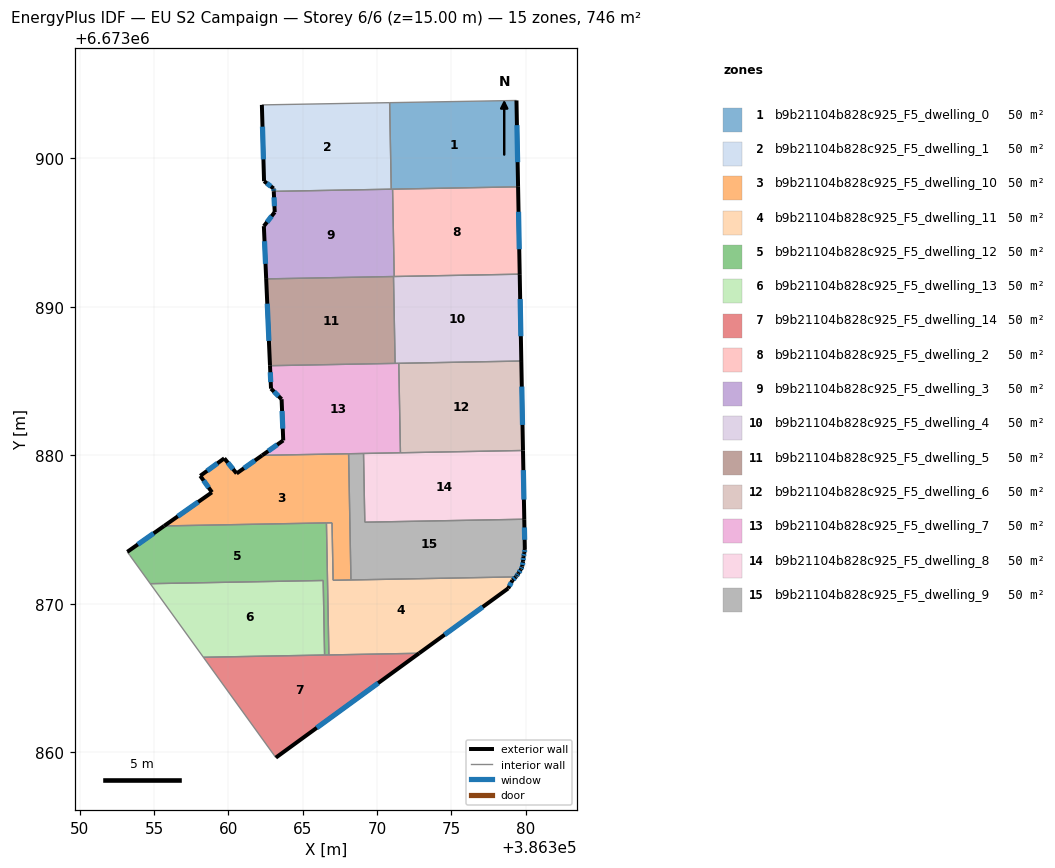
=== STOREY PLAN SPEC (per zone: floor XY polygon, exterior-wall plan segments, windows/doors) ===
zone 1: b9b21104b828c925_F5_dwelling_0  (49.7 m²)
  floor: (386379.39, 6673903.89) (386379.50, 6673898.08) (386370.96, 6673897.92) (386370.85, 6673903.74)
  exterior wall: (386379.50, 6673898.08) – (386379.39, 6673903.89)  [5.8 m]
    window: (386379.47, 6673899.74) – (386379.42, 6673902.23)  [3.2 m²]
  interior walls: 4
zone 2: b9b21104b828c925_F5_dwelling_1  (49.7 m²)
  floor: (386370.85, 6673903.74) (386370.96, 6673897.92) (386363.05, 6673897.77) (386363.04, 6673897.96) (386362.40, 6673898.46) (386362.25, 6673903.59)
  exterior wall: (386363.04, 6673897.96) – (386363.05, 6673897.77)  [0.2 m]
    window: (386363.04, 6673897.91) – (386363.05, 6673897.83)  [0.1 m²]
  exterior wall: (386362.40, 6673898.46) – (386363.04, 6673897.96)  [0.8 m]
    window: (386362.58, 6673898.32) – (386362.86, 6673898.11)  [0.4 m²]
  exterior wall: (386362.25, 6673903.59) – (386362.40, 6673898.46)  [5.1 m]
    window: (386362.29, 6673902.13) – (386362.35, 6673899.92)  [2.8 m²]
  interior walls: 3
zone 3: b9b21104b828c925_F5_dwelling_10  (49.7 m²)
  floor: (386368.09, 6673880.11) (386368.25, 6673871.61) (386367.04, 6673871.59) (386366.97, 6673875.46) (386355.67, 6673875.25) (386358.88, 6673877.50) (386358.89, 6673877.51) (386358.10, 6673878.62) (386359.72, 6673879.80) (386360.55, 6673878.78) (386362.27, 6673880.00)
  exterior wall: (386359.72, 6673879.80) – (386358.10, 6673878.62)  [2.0 m]
    window: (386359.26, 6673879.46) – (386358.56, 6673878.96)  [1.1 m²]
  exterior wall: (386360.55, 6673878.78) – (386359.72, 6673879.80)  [1.3 m]
    window: (386360.31, 6673879.07) – (386359.96, 6673879.51)  [0.7 m²]
  exterior wall: (386362.27, 6673880.00) – (386360.55, 6673878.78)  [2.1 m]
    window: (386361.78, 6673879.65) – (386361.04, 6673879.13)  [1.2 m²]
  exterior wall: (386358.88, 6673877.50) – (386355.67, 6673875.25)  [3.9 m]
    window: (386357.96, 6673876.86) – (386356.59, 6673875.89)  [2.2 m²]
  exterior wall: (386358.89, 6673877.51) – (386358.88, 6673877.50)  [0.0 m]
  exterior wall: (386358.10, 6673878.62) – (386358.89, 6673877.51)  [1.4 m]
    window: (386358.33, 6673878.30) – (386358.66, 6673877.83)  [0.7 m²]
  interior walls: 6
zone 4: b9b21104b828c925_F5_dwelling_11  (49.7 m²)
  floor: (386379.34, 6673871.82) (386379.12, 6673871.59) (386378.83, 6673871.04) (386372.84, 6673866.67) (386366.76, 6673866.56) (386366.60, 6673875.45) (386366.97, 6673875.46) (386367.04, 6673871.59)
  exterior wall: (386379.12, 6673871.59) – (386379.34, 6673871.82)  [0.3 m]
    window: (386379.18, 6673871.65) – (386379.28, 6673871.75)  [0.2 m²]
  exterior wall: (386378.83, 6673871.04) – (386379.12, 6673871.59)  [0.6 m]
    window: (386378.91, 6673871.20) – (386379.04, 6673871.43)  [0.3 m²]
  exterior wall: (386372.84, 6673866.67) – (386378.83, 6673871.04)  [7.4 m]
    window: (386374.55, 6673867.92) – (386377.12, 6673869.79)  [4.1 m²]
  interior walls: 6
zone 5: b9b21104b828c925_F5_dwelling_12  (49.7 m²)
  floor: (386366.60, 6673875.45) (386366.76, 6673866.56) (386366.47, 6673866.55) (386366.38, 6673871.57) (386354.74, 6673871.36) (386353.36, 6673873.26) (386353.19, 6673873.50) (386355.67, 6673875.25)
  exterior wall: (386355.67, 6673875.25) – (386353.19, 6673873.50)  [3.0 m]
    window: (386354.96, 6673874.75) – (386353.90, 6673874.00)  [1.7 m²]
  interior walls: 7
zone 6: b9b21104b828c925_F5_dwelling_13  (49.7 m²)
  floor: (386366.38, 6673871.57) (386366.47, 6673866.55) (386358.31, 6673866.40) (386354.74, 6673871.36)
  interior walls: 4
zone 7: b9b21104b828c925_F5_dwelling_14  (49.7 m²)
  floor: (386372.84, 6673866.67) (386363.19, 6673859.65) (386358.31, 6673866.40)
  exterior wall: (386363.19, 6673859.65) – (386372.84, 6673866.67)  [11.9 m]
    window: (386365.95, 6673861.66) – (386370.08, 6673864.67)  [6.6 m²]
  interior walls: 4
zone 8: b9b21104b828c925_F5_dwelling_2  (49.7 m²)
  floor: (386379.50, 6673898.08) (386379.61, 6673892.20) (386371.16, 6673892.04) (386371.05, 6673897.92)
  exterior wall: (386379.61, 6673892.20) – (386379.50, 6673898.08)  [5.9 m]
    window: (386379.58, 6673893.88) – (386379.53, 6673896.40)  [3.2 m²]
  interior walls: 3
zone 9: b9b21104b828c925_F5_dwelling_3  (49.7 m²)
  floor: (386371.05, 6673897.92) (386371.16, 6673892.04) (386362.54, 6673891.88) (386362.38, 6673895.43) (386363.11, 6673896.37) (386363.05, 6673897.77)
  exterior wall: (386362.38, 6673895.43) – (386362.54, 6673891.88)  [3.6 m]
    window: (386362.43, 6673894.42) – (386362.49, 6673892.89)  [2.0 m²]
  exterior wall: (386363.11, 6673896.37) – (386362.38, 6673895.43)  [1.2 m]
    window: (386362.91, 6673896.10) – (386362.59, 6673895.70)  [0.7 m²]
  exterior wall: (386363.05, 6673897.77) – (386363.11, 6673896.37)  [1.4 m]
    window: (386363.07, 6673897.37) – (386363.10, 6673896.77)  [0.8 m²]
  interior walls: 5
zone 10: b9b21104b828c925_F5_dwelling_4  (49.7 m²)
  floor: (386379.61, 6673892.20) (386379.72, 6673886.35) (386371.22, 6673886.19) (386371.11, 6673892.04)
  exterior wall: (386379.72, 6673886.35) – (386379.61, 6673892.20)  [5.8 m]
    window: (386379.69, 6673888.02) – (386379.64, 6673890.53)  [3.2 m²]
  interior walls: 5
zone 11: b9b21104b828c925_F5_dwelling_5  (49.7 m²)
  floor: (386371.11, 6673892.04) (386371.22, 6673886.19) (386362.80, 6673886.03) (386362.54, 6673891.88)
  exterior wall: (386362.54, 6673891.88) – (386362.80, 6673886.03)  [5.8 m]
    window: (386362.61, 6673890.21) – (386362.72, 6673887.70)  [3.2 m²]
  interior walls: 3
zone 12: b9b21104b828c925_F5_dwelling_6  (49.7 m²)
  floor: (386379.72, 6673886.35) (386379.83, 6673880.33) (386371.58, 6673880.17) (386371.47, 6673886.20)
  exterior wall: (386379.83, 6673880.33) – (386379.72, 6673886.35)  [6.0 m]
    window: (386379.80, 6673882.05) – (386379.75, 6673884.63)  [3.3 m²]
  interior walls: 3
zone 13: b9b21104b828c925_F5_dwelling_7  (49.7 m²)
  floor: (386371.47, 6673886.20) (386371.58, 6673880.17) (386362.27, 6673880.00) (386363.69, 6673881.00) (386363.58, 6673883.78) (386362.86, 6673884.49) (386362.80, 6673886.03)
  exterior wall: (386362.86, 6673884.49) – (386363.58, 6673883.78)  [1.0 m]
    window: (386363.07, 6673884.29) – (386363.37, 6673883.98)  [0.6 m²]
  exterior wall: (386362.80, 6673886.03) – (386362.86, 6673884.49)  [1.5 m]
    window: (386362.82, 6673885.59) – (386362.84, 6673884.93)  [0.9 m²]
  exterior wall: (386363.69, 6673881.00) – (386362.27, 6673880.00)  [1.7 m]
    window: (386363.28, 6673880.72) – (386362.67, 6673880.29)  [1.0 m²]
  exterior wall: (386363.58, 6673883.78) – (386363.69, 6673881.00)  [2.8 m]
    window: (386363.61, 6673882.99) – (386363.66, 6673881.80)  [1.5 m²]
  interior walls: 6
zone 14: b9b21104b828c925_F5_dwelling_8  (49.7 m²)
  floor: (386379.83, 6673880.33) (386379.91, 6673875.70) (386369.18, 6673875.50) (386369.09, 6673880.13)
  exterior wall: (386379.91, 6673875.70) – (386379.83, 6673880.33)  [4.6 m]
    window: (386379.89, 6673877.02) – (386379.85, 6673879.00)  [2.6 m²]
  interior walls: 4
zone 15: b9b21104b828c925_F5_dwelling_9  (49.7 m²)
  floor: (386379.91, 6673875.70) (386379.95, 6673873.76) (386379.95, 6673873.69) (386379.92, 6673873.43) (386379.86, 6673873.16) (386379.84, 6673872.87) (386379.78, 6673872.52) (386379.69, 6673872.32) (386379.52, 6673872.06) (386379.41, 6673871.88) (386379.34, 6673871.82) (386368.25, 6673871.61) (386368.09, 6673880.11) (386369.09, 6673880.13) (386369.18, 6673875.50)
  exterior wall: (386379.95, 6673873.76) – (386379.91, 6673875.70)  [1.9 m]
    window: (386379.94, 6673874.31) – (386379.93, 6673875.14)  [1.1 m²]
  exterior wall: (386379.95, 6673873.69) – (386379.95, 6673873.76)  [0.1 m]
  exterior wall: (386379.92, 6673873.43) – (386379.95, 6673873.69)  [0.3 m]
    window: (386379.93, 6673873.51) – (386379.94, 6673873.62)  [0.1 m²]
  exterior wall: (386379.86, 6673873.16) – (386379.92, 6673873.43)  [0.3 m]
    window: (386379.88, 6673873.24) – (386379.90, 6673873.35)  [0.2 m²]
  exterior wall: (386379.84, 6673872.87) – (386379.86, 6673873.16)  [0.3 m]
    window: (386379.84, 6673872.96) – (386379.85, 6673873.08)  [0.2 m²]
  exterior wall: (386379.78, 6673872.52) – (386379.84, 6673872.87)  [0.4 m]
    window: (386379.79, 6673872.62) – (386379.82, 6673872.77)  [0.2 m²]
  exterior wall: (386379.69, 6673872.32) – (386379.78, 6673872.52)  [0.2 m]
    window: (386379.72, 6673872.38) – (386379.75, 6673872.46)  [0.1 m²]
  exterior wall: (386379.52, 6673872.06) – (386379.69, 6673872.32)  [0.3 m]
    window: (386379.57, 6673872.13) – (386379.64, 6673872.24)  [0.2 m²]
  exterior wall: (386379.41, 6673871.88) – (386379.52, 6673872.06)  [0.2 m]
    window: (386379.44, 6673871.93) – (386379.49, 6673872.01)  [0.1 m²]
  exterior wall: (386379.34, 6673871.82) – (386379.41, 6673871.88)  [0.1 m]
    window: (386379.36, 6673871.83) – (386379.39, 6673871.86)  [0.1 m²]
  interior walls: 5

=== DERIVED (storey summary) ===
Building: EU S2 Campaign
Storey: 6 of 6  (floor level z = 15.00 m)
Storey gross floor area: 745.6 m²
Zones on this storey: 15
  - b9b21104b828c925_F5_dwelling_0: floor 49.7 m²; exterior wall 5.8 m (17.4 m²); 1 window(s) 3.2 m²; WWR 18.4%
  - b9b21104b828c925_F5_dwelling_1: floor 49.7 m²; exterior wall 6.1 m (18.4 m²); 3 window(s) 3.4 m²; WWR 18.4%
  - b9b21104b828c925_F5_dwelling_10: floor 49.7 m²; exterior wall 10.7 m (32.2 m²); 5 window(s) 5.9 m²; WWR 18.3%
  - b9b21104b828c925_F5_dwelling_11: floor 49.7 m²; exterior wall 8.4 m (25.1 m²); 3 window(s) 4.6 m²; WWR 18.4%
  - b9b21104b828c925_F5_dwelling_12: floor 49.7 m²; exterior wall 3.0 m (9.1 m²); 1 window(s) 1.7 m²; WWR 18.4%
  - b9b21104b828c925_F5_dwelling_13: floor 49.7 m²
  - b9b21104b828c925_F5_dwelling_14: floor 49.7 m²; exterior wall 11.9 m (35.8 m²); 1 window(s) 6.6 m²; WWR 18.4%
  - b9b21104b828c925_F5_dwelling_2: floor 49.7 m²; exterior wall 5.9 m (17.6 m²); 1 window(s) 3.2 m²; WWR 18.4%
  - b9b21104b828c925_F5_dwelling_3: floor 49.7 m²; exterior wall 6.1 m (18.4 m²); 3 window(s) 3.4 m²; WWR 18.4%
  - b9b21104b828c925_F5_dwelling_4: floor 49.7 m²; exterior wall 5.8 m (17.5 m²); 1 window(s) 3.2 m²; WWR 18.4%
  - b9b21104b828c925_F5_dwelling_5: floor 49.7 m²; exterior wall 5.8 m (17.5 m²); 1 window(s) 3.2 m²; WWR 18.4%
  - b9b21104b828c925_F5_dwelling_6: floor 49.7 m²; exterior wall 6.0 m (18.1 m²); 1 window(s) 3.3 m²; WWR 18.4%
  - b9b21104b828c925_F5_dwelling_7: floor 49.7 m²; exterior wall 7.1 m (21.2 m²); 4 window(s) 3.9 m²; WWR 18.4%
  - b9b21104b828c925_F5_dwelling_8: floor 49.7 m²; exterior wall 4.6 m (13.9 m²); 1 window(s) 2.6 m²; WWR 18.4%
  - b9b21104b828c925_F5_dwelling_9: floor 49.7 m²; exterior wall 4.0 m (12.1 m²); 9 window(s) 2.2 m²; WWR 18.1%
Zone adjacency (shared interzone walls):
  - b9b21104b828c925_F5_dwelling_0 ↔ b9b21104b828c925_F5_dwelling_1
  - b9b21104b828c925_F5_dwelling_0 ↔ b9b21104b828c925_F5_dwelling_2
  - b9b21104b828c925_F5_dwelling_0 ↔ b9b21104b828c925_F5_dwelling_3
  - b9b21104b828c925_F5_dwelling_1 ↔ b9b21104b828c925_F5_dwelling_3
  - b9b21104b828c925_F5_dwelling_10 ↔ b9b21104b828c925_F5_dwelling_11
  - b9b21104b828c925_F5_dwelling_10 ↔ b9b21104b828c925_F5_dwelling_12
  - b9b21104b828c925_F5_dwelling_10 ↔ b9b21104b828c925_F5_dwelling_7
  - b9b21104b828c925_F5_dwelling_10 ↔ b9b21104b828c925_F5_dwelling_9
  - b9b21104b828c925_F5_dwelling_11 ↔ b9b21104b828c925_F5_dwelling_12
  - b9b21104b828c925_F5_dwelling_11 ↔ b9b21104b828c925_F5_dwelling_14
  - b9b21104b828c925_F5_dwelling_11 ↔ b9b21104b828c925_F5_dwelling_9
  - b9b21104b828c925_F5_dwelling_12 ↔ b9b21104b828c925_F5_dwelling_13
  - b9b21104b828c925_F5_dwelling_12 ↔ b9b21104b828c925_F5_dwelling_14
  - b9b21104b828c925_F5_dwelling_13 ↔ b9b21104b828c925_F5_dwelling_14
  - b9b21104b828c925_F5_dwelling_2 ↔ b9b21104b828c925_F5_dwelling_3
  - b9b21104b828c925_F5_dwelling_2 ↔ b9b21104b828c925_F5_dwelling_4
  - b9b21104b828c925_F5_dwelling_3 ↔ b9b21104b828c925_F5_dwelling_4
  - b9b21104b828c925_F5_dwelling_3 ↔ b9b21104b828c925_F5_dwelling_5
  - b9b21104b828c925_F5_dwelling_4 ↔ b9b21104b828c925_F5_dwelling_5
  - b9b21104b828c925_F5_dwelling_4 ↔ b9b21104b828c925_F5_dwelling_6
  - b9b21104b828c925_F5_dwelling_4 ↔ b9b21104b828c925_F5_dwelling_7
  - b9b21104b828c925_F5_dwelling_5 ↔ b9b21104b828c925_F5_dwelling_7
  - b9b21104b828c925_F5_dwelling_6 ↔ b9b21104b828c925_F5_dwelling_7
  - b9b21104b828c925_F5_dwelling_6 ↔ b9b21104b828c925_F5_dwelling_8
  - b9b21104b828c925_F5_dwelling_7 ↔ b9b21104b828c925_F5_dwelling_8
  - b9b21104b828c925_F5_dwelling_7 ↔ b9b21104b828c925_F5_dwelling_9
  - b9b21104b828c925_F5_dwelling_8 ↔ b9b21104b828c925_F5_dwelling_9